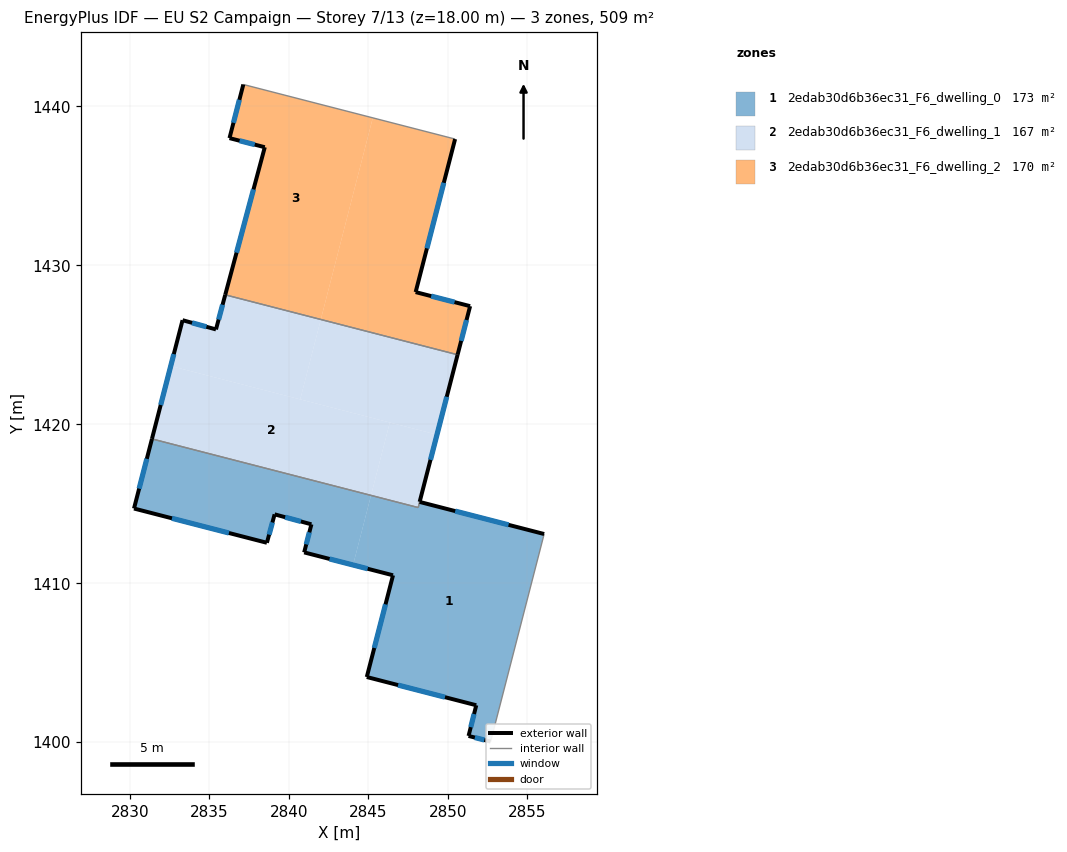
=== STOREY PLAN SPEC (per zone: floor XY polygon, exterior-wall plan segments, windows/doors) ===
zone 1: 2edab30d6b36ec31_F6_dwelling_0  (172.7 m²)
  floor: (2856.06, 1413.10) (2852.70, 1400.04) (2851.31, 1400.39) (2851.79, 1402.33) (2844.91, 1404.10) (2846.55, 1410.50) (2844.04, 1411.15) (2845.17, 1415.53) (2848.14, 1414.76) (2848.23, 1415.12)
  floor: (2845.17, 1415.53) (2844.04, 1411.15) (2840.97, 1411.94) (2841.42, 1413.71) (2839.11, 1414.33) (2838.62, 1412.54) (2830.26, 1414.70) (2831.39, 1419.08)
  exterior wall: (2846.55, 1410.50) – (2844.91, 1404.10)  [6.6 m]
    window: (2846.08, 1408.67) – (2845.38, 1405.93)  [3.6 m²]
  exterior wall: (2840.97, 1411.94) – (2846.55, 1410.50)  [5.8 m]
    window: (2842.56, 1411.53) – (2844.96, 1410.91)  [3.2 m²]
  exterior wall: (2841.42, 1413.71) – (2840.97, 1411.94)  [1.8 m]
    window: (2841.29, 1413.20) – (2841.10, 1412.44)  [1.0 m²]
  exterior wall: (2839.11, 1414.33) – (2841.42, 1413.71)  [2.4 m]
    window: (2839.77, 1414.15) – (2840.76, 1413.89)  [1.3 m²]
  exterior wall: (2838.62, 1412.54) – (2839.11, 1414.33)  [1.9 m]
    window: (2838.76, 1413.06) – (2838.97, 1413.82)  [1.0 m²]
  exterior wall: (2830.26, 1414.70) – (2838.62, 1412.54)  [8.6 m]
    window: (2832.65, 1414.08) – (2836.23, 1413.16)  [4.8 m²]
  exterior wall: (2831.39, 1419.08) – (2830.26, 1414.70)  [4.5 m]
    window: (2831.07, 1417.83) – (2830.58, 1415.95)  [2.5 m²]
  exterior wall: (2856.06, 1413.10) – (2848.23, 1415.12)  [8.1 m]
    window: (2853.82, 1413.67) – (2850.47, 1414.54)  [4.5 m²]
  exterior wall: (2851.31, 1400.39) – (2852.70, 1400.04)  [1.4 m]
    window: (2851.70, 1400.29) – (2852.30, 1400.14)  [0.8 m²]
  exterior wall: (2851.79, 1402.33) – (2851.31, 1400.39)  [2.0 m]
    window: (2851.65, 1401.77) – (2851.45, 1400.95)  [1.1 m²]
  exterior wall: (2844.91, 1404.10) – (2851.79, 1402.33)  [7.1 m]
    window: (2846.87, 1403.59) – (2849.82, 1402.83)  [3.9 m²]
  interior walls: 3
zone 2: 2edab30d6b36ec31_F6_dwelling_1  (166.8 m²)
  floor: (2842.01, 1426.59) (2840.72, 1421.57) (2832.57, 1423.66) (2833.32, 1426.55) (2835.42, 1425.97) (2836.00, 1428.14)
  floor: (2846.35, 1420.11) (2845.17, 1415.53) (2831.39, 1419.08) (2832.57, 1423.66)
  floor: (2850.62, 1424.37) (2849.32, 1419.35) (2840.72, 1421.57) (2842.01, 1426.59)
  floor: (2849.32, 1419.35) (2848.14, 1414.76) (2845.17, 1415.53) (2846.35, 1420.11)
  exterior wall: (2833.32, 1426.55) – (2831.39, 1419.08)  [7.7 m]
    window: (2832.77, 1424.41) – (2831.94, 1421.21)  [4.2 m²]
  exterior wall: (2835.42, 1425.97) – (2833.32, 1426.55)  [2.2 m]
    window: (2834.82, 1426.13) – (2833.92, 1426.38)  [1.2 m²]
  exterior wall: (2836.00, 1428.14) – (2835.42, 1425.97)  [2.3 m]
    window: (2835.83, 1427.52) – (2835.58, 1426.59)  [1.2 m²]
  exterior wall: (2848.23, 1415.12) – (2850.62, 1424.37)  [9.6 m]
    window: (2848.91, 1417.76) – (2849.94, 1421.73)  [5.3 m²]
  interior walls: 3
zone 3: 2edab30d6b36ec31_F6_dwelling_2  (169.8 m²)
  floor: (2850.46, 1437.94) (2847.98, 1428.31) (2851.41, 1427.43) (2850.62, 1424.37) (2842.01, 1426.59) (2845.28, 1439.28)
  floor: (2845.28, 1439.28) (2842.01, 1426.59) (2836.00, 1428.14) (2838.49, 1437.43) (2836.27, 1438.00) (2837.14, 1441.38)
  exterior wall: (2838.49, 1437.43) – (2836.00, 1428.14)  [9.6 m]
    window: (2837.78, 1434.77) – (2836.71, 1430.80)  [5.3 m²]
  exterior wall: (2836.27, 1438.00) – (2838.49, 1437.43)  [2.3 m]
    window: (2836.90, 1437.84) – (2837.85, 1437.59)  [1.3 m²]
  exterior wall: (2837.14, 1441.38) – (2836.27, 1438.00)  [3.5 m]
    window: (2836.89, 1440.41) – (2836.52, 1438.96)  [1.9 m²]
  exterior wall: (2847.98, 1428.31) – (2850.46, 1437.94)  [9.9 m]
    window: (2848.69, 1431.06) – (2849.75, 1435.19)  [5.5 m²]
  exterior wall: (2851.41, 1427.43) – (2847.98, 1428.31)  [3.5 m]
    window: (2850.43, 1427.68) – (2848.96, 1428.06)  [2.0 m²]
  exterior wall: (2850.62, 1424.37) – (2851.41, 1427.43)  [3.2 m]
    window: (2850.84, 1425.25) – (2851.18, 1426.56)  [1.7 m²]
  interior walls: 2

=== DERIVED (storey summary) ===
Building: EU S2 Campaign
Storey: 7 of 13  (floor level z = 18.00 m)
Storey gross floor area: 509.3 m²
Zones on this storey: 3
  - 2edab30d6b36ec31_F6_dwelling_0: floor 172.7 m²; exterior wall 50.2 m (150.7 m²); 11 window(s) 27.7 m²; WWR 18.4%
  - 2edab30d6b36ec31_F6_dwelling_1: floor 166.8 m²; exterior wall 21.7 m (65.1 m²); 4 window(s) 12.0 m²; WWR 18.4%
  - 2edab30d6b36ec31_F6_dwelling_2: floor 169.8 m²; exterior wall 32.0 m (96.1 m²); 6 window(s) 17.6 m²; WWR 18.4%
Zone adjacency (shared interzone walls):
  - 2edab30d6b36ec31_F6_dwelling_0 ↔ 2edab30d6b36ec31_F6_dwelling_1
  - 2edab30d6b36ec31_F6_dwelling_1 ↔ 2edab30d6b36ec31_F6_dwelling_2